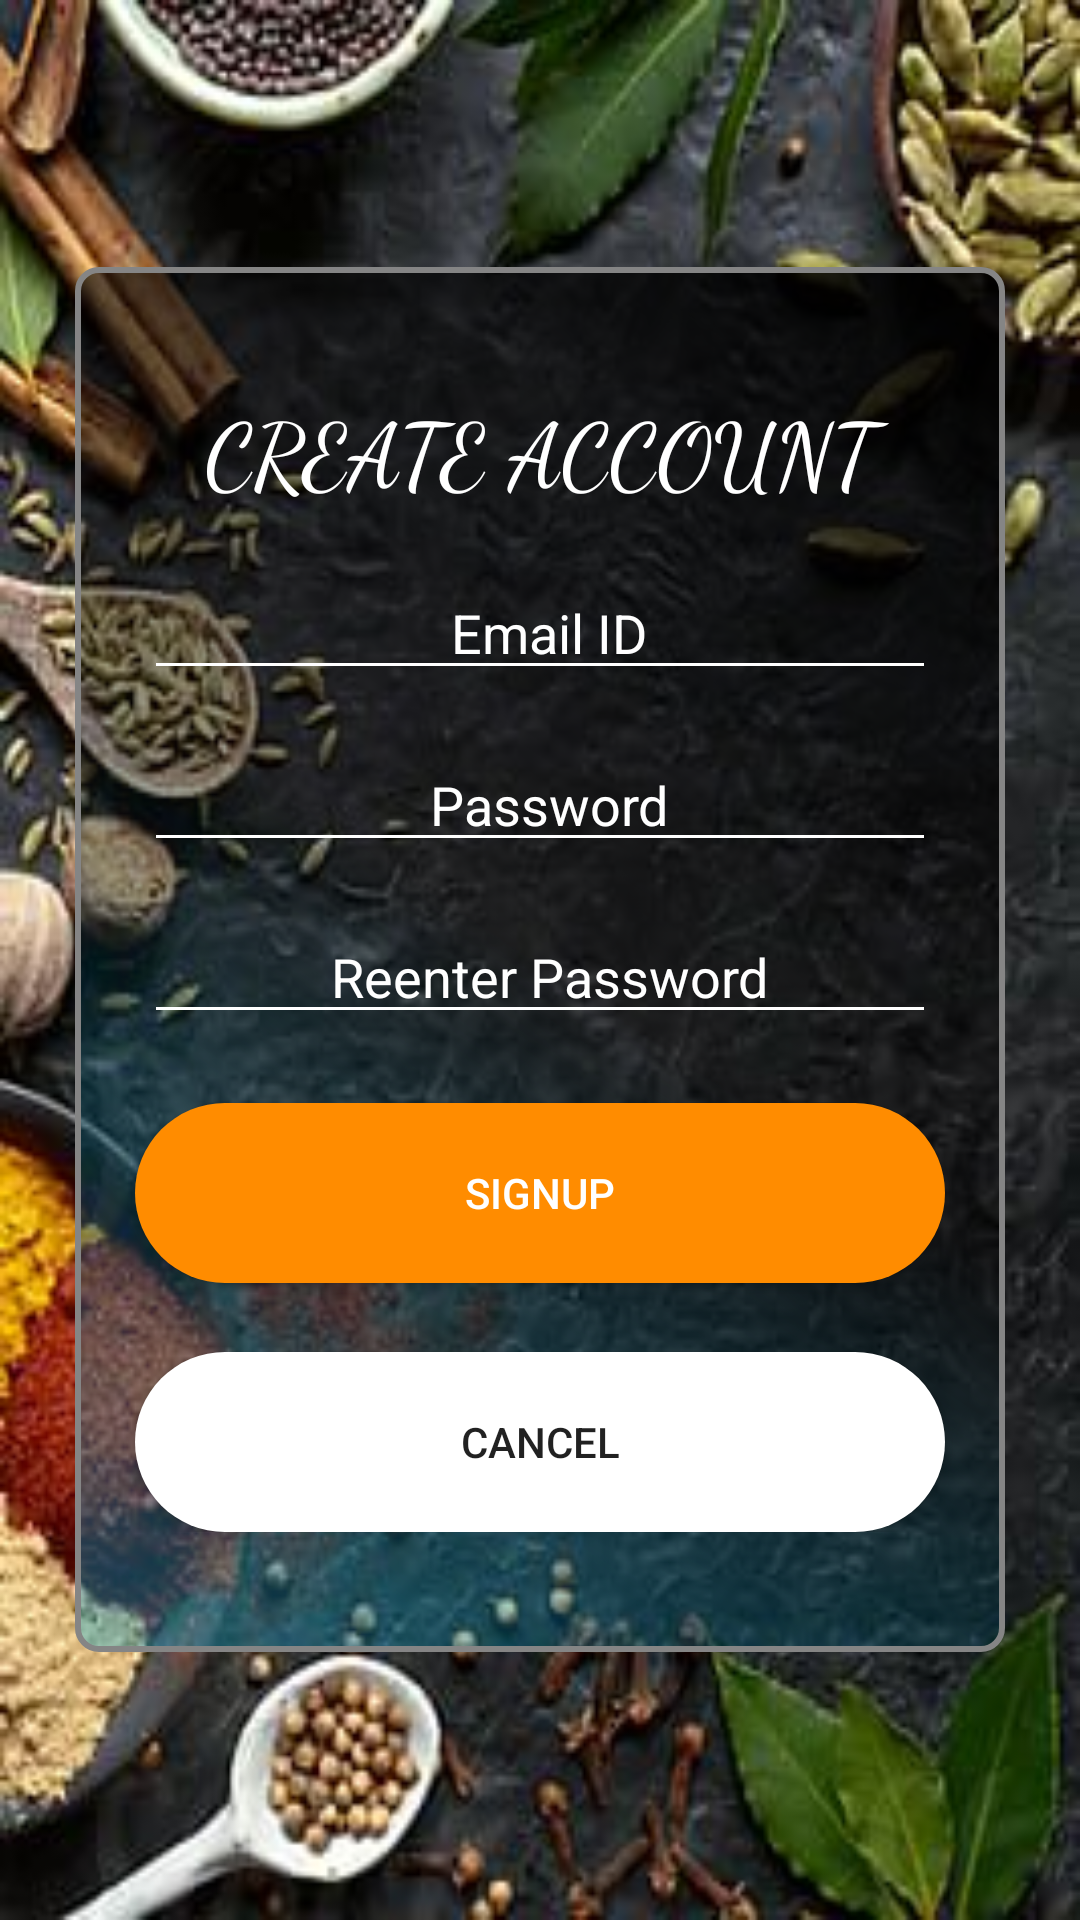

Android layout source for this screen:
<!-- AndroidManifest.xml: application theme Theme.Recipe -->
<!-- res/layout/activity_register.xml -->
<?xml version="1.0" encoding="utf-8"?>
<RelativeLayout android:layout_height="match_parent"
    android:layout_width="match_parent"
    xmlns:android="http://schemas.android.com/apk/res/android"
    xmlns:app="http://schemas.android.com/apk/res-auto">
    
    <ImageView
        android:layout_width="match_parent"
        android:layout_height="match_parent"
        android:src="@drawable/loginbg"
        android:scaleType="fitXY"
        android:adjustViewBounds="true"
        />

    <LinearLayout
        android:layout_width="wrap_content"
        android:layout_height="wrap_content"
        android:layout_centerInParent="true"
        android:orientation="vertical"
        android:background="@drawable/transparentback"
        android:paddingHorizontal="15dp"
        android:layout_marginHorizontal="25dp"
        android:paddingVertical="40dp"
        >

        <TextView
            android:id="@+id/titletv"
            android:textAlignment="center"
            android:layout_width="match_parent"
            android:layout_height="wrap_content"
            android:layout_gravity="center_horizontal"
            android:layout_marginBottom="10dp"
            android:fontFamily="cursive"
            android:paddingHorizontal="20dp"
            android:text="@string/create"
            android:textColor="#ffff"
            android:textSize="30dp" />

        <EditText
            android:id="@+id/emailText"
            android:layout_width="match_parent"
            android:paddingStart="10dp"
            android:layout_margin="8dp"
            android:layout_height="wrap_content"
            android:backgroundTint="@color/white"
            android:textColorHint="@color/white"
            android:textAlignment="center"
            android:hint="@string/email"
            android:textColor="@color/white"
            android:inputType="textEmailAddress"/>

        <RelativeLayout
            android:layout_width="wrap_content"
            android:layout_height="wrap_content"
            >
            <EditText
                android:id="@+id/passwordText"
                android:layout_width="match_parent"
                android:layout_height="wrap_content"
                android:layout_margin="8dp"
                android:paddingStart="10dp"
                android:maxLength="11"
                android:backgroundTint="@color/white"
                android:ems="10"
                android:hint="@string/pass"
                android:textAlignment="center"
                android:textColorHint="@color/white"
                android:textColor="@color/white"
                android:inputType="textPassword"
                android:layout_weight="1"/>

            <ImageView
                android:id="@+id/eyeimg1"
                android:layout_centerVertical="true"
                android:layout_alignParentEnd="true"
                android:layout_width="wrap_content"
                android:layout_height="wrap_content"
                android:src="@drawable/ic_baseline_visibility_24"
                app:tint="@color/white" />

        </RelativeLayout>

        <RelativeLayout
            android:layout_width="wrap_content"
            android:layout_height="wrap_content">

            <EditText
                android:maxLength="11"
                android:id="@+id/repassword"
                android:layout_width="match_parent"
                android:layout_height="wrap_content"
                android:layout_margin="8dp"
                android:paddingStart="10dp"
                android:textColor="@color/white"
                android:textColorHint="@color/white"
                android:backgroundTint="@color/white"
                android:ems="10"
                android:hint="@string/repass"
                android:textAlignment="center"
                android:inputType="textPassword" />

            <ImageView
                android:id="@+id/eyeimg2"
                android:layout_centerVertical="true"
                android:layout_alignParentEnd="true"
                android:layout_width="wrap_content"
                android:layout_height="wrap_content"
                android:src="@drawable/ic_baseline_visibility_24"
                app:tint="@color/white" />

        </RelativeLayout>

        <Button
            android:id="@+id/registerbtn"
            android:layout_marginTop="15dp"
            android:layout_width="wrap_content"
            android:layout_height="wrap_content"
            android:text="@string/signup"
            android:textColor="@color/white"
            android:layout_marginBottom="8dp"
            android:layout_gravity="center_horizontal"
            android:background="@drawable/capsuleshapedbutton"
            />

        <Button
            android:id="@+id/cancelButton"
            android:layout_width="wrap_content"
            android:layout_height="wrap_content"
            android:layout_gravity="center_horizontal"
            android:layout_marginTop="15dp"
            android:background="@drawable/capsuleshapedbutton"
            android:backgroundTint="@color/white"
            android:text="@string/cancel" />

    </LinearLayout>
</RelativeLayout>
<!-- resources referenced by this layout -->
<resources>
  <color name="white">#FFFFFFFF</color>
  <!-- drawable capsuleshapedbutton (drawable) -->
  <?xml version="1.0" encoding="utf-8"?>
  <shape xmlns:android="http://schemas.android.com/apk/res/android"
      android:shape="rectangle" >
  
      <corners
          android:bottomLeftRadius="30dp"
          android:bottomRightRadius="30dp"
          android:radius="60dp"
          android:topLeftRadius="30dp"
          android:topRightRadius="30dp" />
  
      <solid android:color="#FF8C00" />
  
      <padding
          android:bottom="0dp"
          android:left="0dp"
          android:right="0dp"
          android:top="0dp" />
  
      <size
          android:height="60dp"
          android:width="270dp" />
  
  </shape>
  <!-- drawable loginbg: jpg bitmap (drawable, 27390 bytes) -->
  <!-- drawable transparentback (drawable) -->
  <?xml version="1.0" encoding="UTF-8"?>
  <shape xmlns:android="http://schemas.android.com/apk/res/android"
      android:shape="rectangle">
      <stroke android:width="2dp" android:color="#858585" />
      <gradient android:startColor="#ED000000" android:centerColor="#66000000" android:endColor="#5400C6FF"
          android:angle="225"/>
  
      <corners android:bottomRightRadius="7dp" android:bottomLeftRadius="7dp"
          android:topLeftRadius="7dp" android:topRightRadius="7dp"/>
  
  </shape>
  <string name="cancel">CANCEL</string>
  <string name="create">CREATE ACCOUNT</string>
  <string name="email">Email ID</string>
  <string name="pass">Password</string>
  <string name="repass">Reenter Password</string>
  <string name="signup">Signup</string>
  <style name="Theme.Recipe" parent="Theme.AppCompat.Light.NoActionBar">
          
          <item name="colorPrimary">@color/purple_500</item>
          <item name="colorPrimaryVariant">@color/purple_700</item>
          <item name="colorOnPrimary">@color/white</item>
          
          <item name="colorSecondary">@color/teal_200</item>
          <item name="colorSecondaryVariant">@color/teal_700</item>
          <item name="colorOnSecondary">@color/black</item>
          
          <item name="android:statusBarColor" tools:targetApi="l">?attr/colorPrimaryVariant</item>
          
      </style>
  <color name="purple_500">#FF6200EE</color>
  <color name="purple_700">#FF3700B3</color>
  <color name="teal_200">#FF03DAC5</color>
  <color name="teal_700">#FF018786</color>
  <color name="black">#FF000000</color>
</resources>
